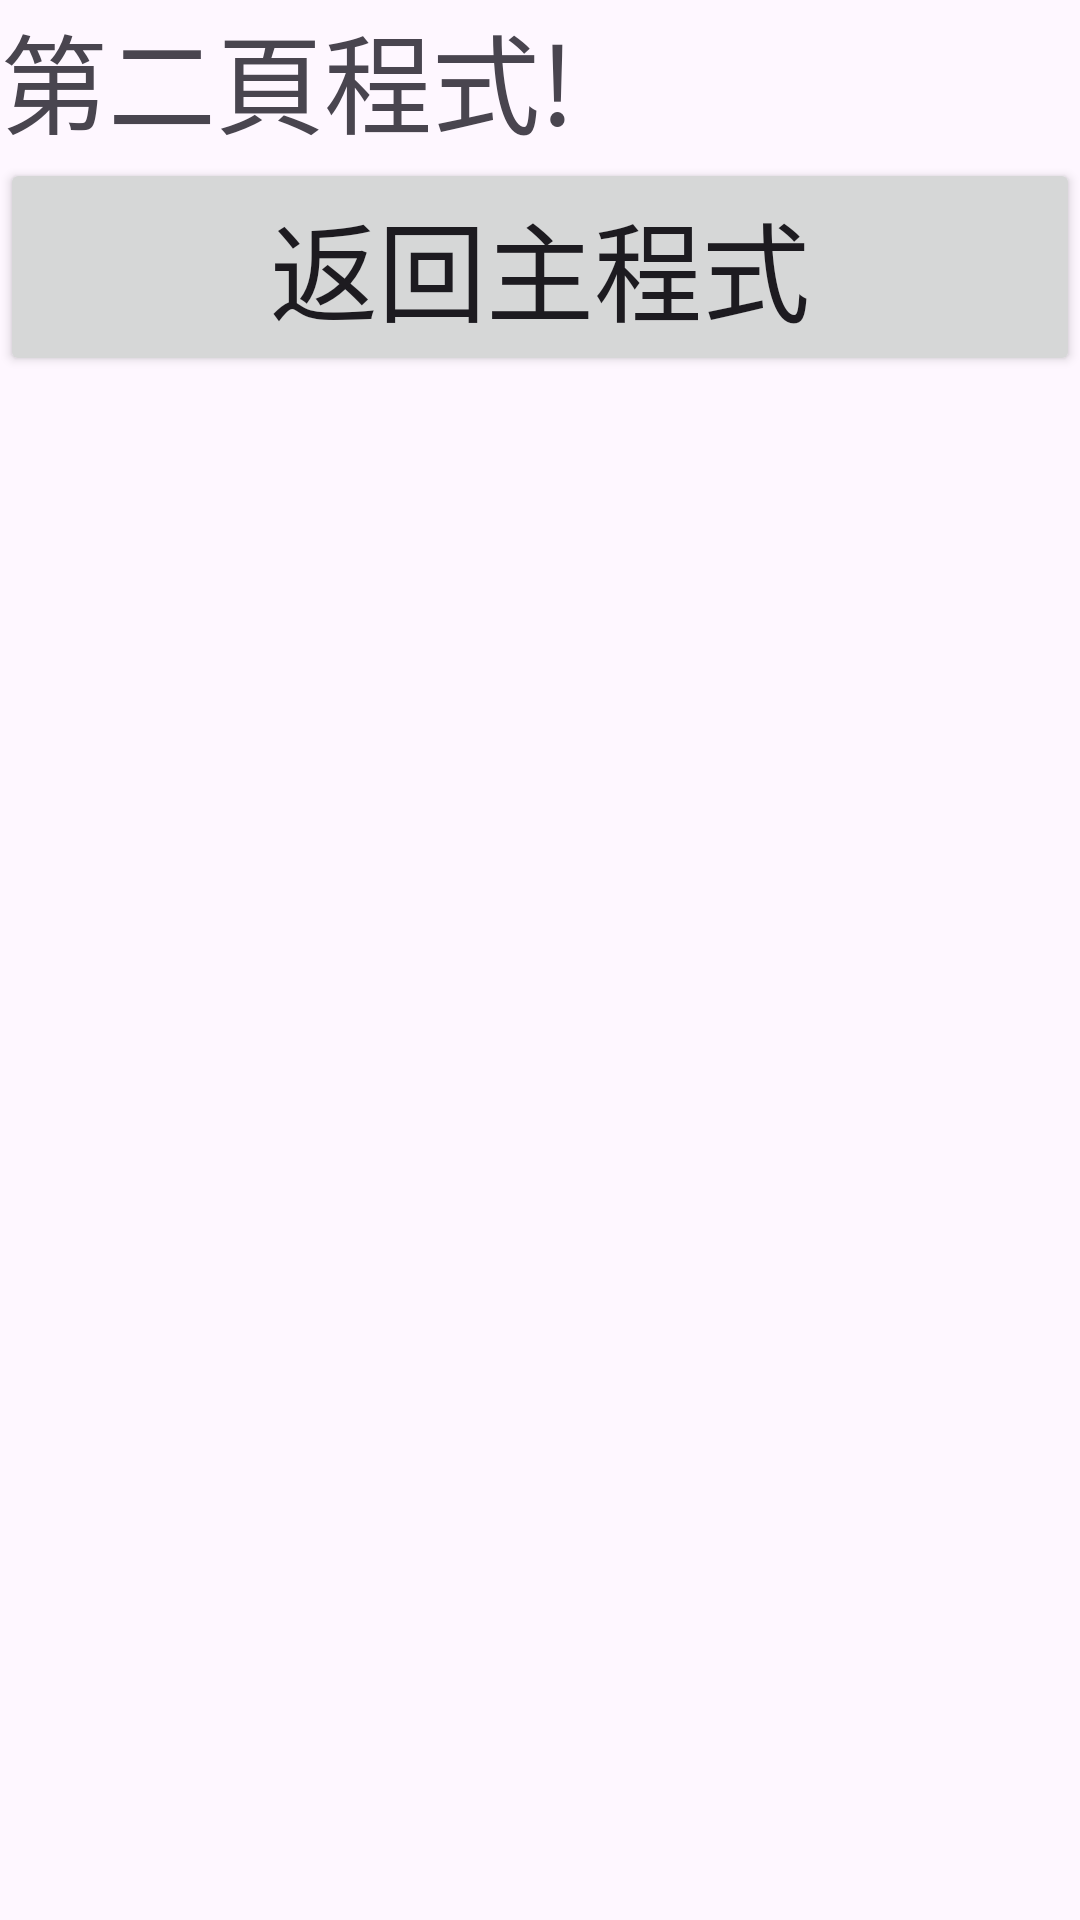

Write the Android layout XML for this screen, with the resource values it uses.
<!-- AndroidManifest.xml: application theme Theme.ExIntent02 -->
<!-- res/layout/page2.xml -->
<?xml version="1.0" encoding="utf-8"?>
<LinearLayout
    xmlns:android="http://schemas.android.com/apk/res/android"
    android:layout_width="match_parent"
    android:layout_height="match_parent"
    android:orientation="vertical">
    <TextView
        android:id="@+id/txtPage2"
        android:layout_width="match_parent"
        android:layout_height="wrap_content"
        android:text="第二頁程式!"
        android:textSize="36sp"/>
    <Button
        android:id="@+id/btnHome"
        android:layout_width="match_parent"
        android:layout_height="wrap_content"
        android:text="返回主程式"
        android:textSize="36sp"
        android:gravity="center_horizontal"
        />


</LinearLayout>
<!-- resources referenced by this layout -->
<resources>
  <style name="Theme.ExIntent02" parent="Base.Theme.ExIntent02" />
  <style name="Base.Theme.ExIntent02" parent="Theme.Material3.DayNight.NoActionBar">
          
          
      </style>
</resources>
